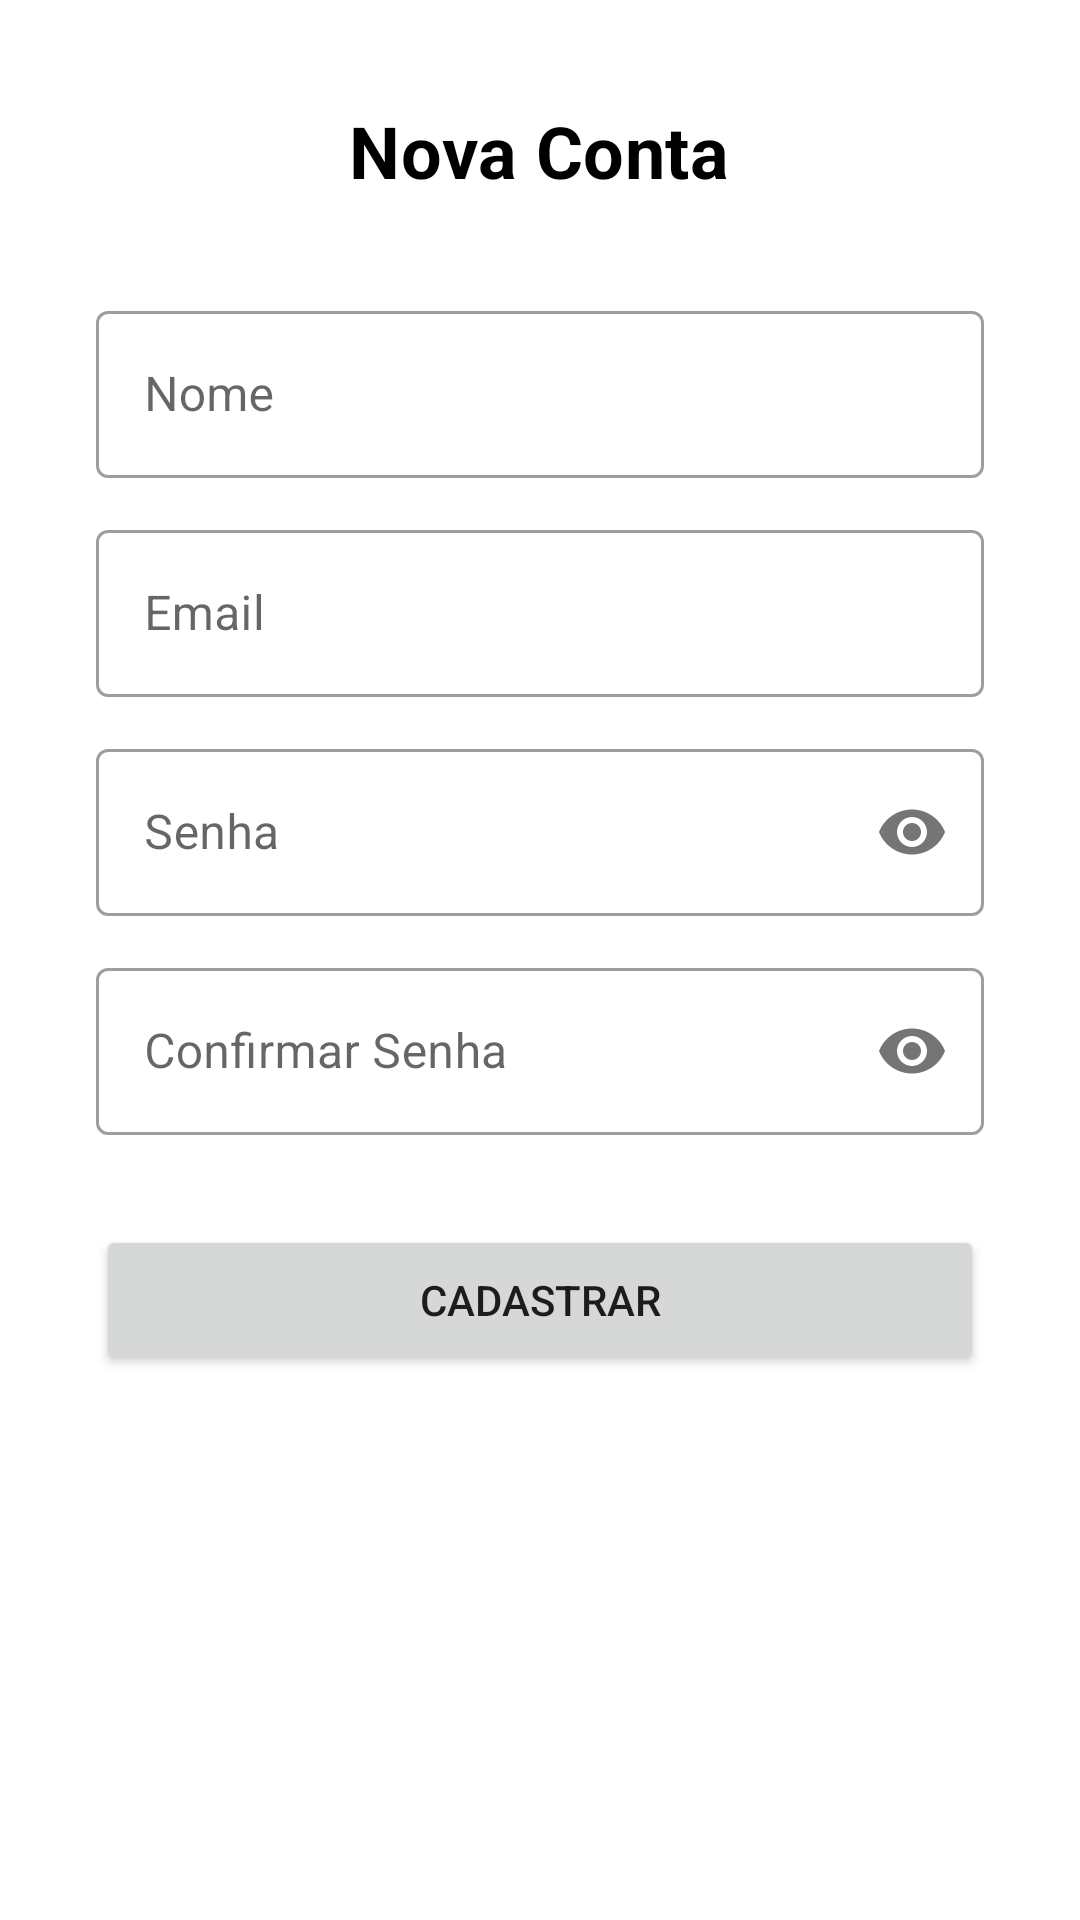

Here is an Android app screen rendered from its layout file. Give the layout XML and the strings, colors and styles it references.
<!-- AndroidManifest.xml: application theme Theme.RoyalApp -->
<!-- res/layout/cadastro_usuario.xml -->
<?xml version="1.0" encoding="utf-8"?>
<RelativeLayout xmlns:android="http://schemas.android.com/apk/res/android"
    xmlns:app="http://schemas.android.com/apk/res-auto"
    xmlns:tools="http://schemas.android.com/tools"
    android:layout_width="match_parent"
    android:layout_height="match_parent"
    tools:context=".activity.CadastroUsuarioActivity">





    <ScrollView
        android:layout_width="match_parent"
        android:layout_height="wrap_content"
        android:layout_alignParentEnd="true"
        android:layout_alignParentStart="true">

        <LinearLayout
            android:layout_width="match_parent"
            android:layout_height="wrap_content"
            android:orientation="vertical"
            android:paddingStart="32dp"
            android:paddingEnd="32dp">

            <TextView

                android:layout_width="wrap_content"
                android:layout_height="wrap_content"
                android:text="Nova Conta"
                android:textAppearance="@style/TextAppearance.MaterialComponents.Headline4"
                android:textSize="24dp"
                android:layout_gravity="center"
                android:textColor="@color/black"
                android:layout_marginTop="34dp"
                android:textStyle="bold"/>



            <com.google.android.material.textfield.TextInputLayout

                android:layout_width="match_parent"
                android:layout_height="wrap_content"
                android:hint="Nome"
                style="@style/Widget.MaterialComponents.TextInputLayout.OutlinedBox"
                android:layout_marginTop="32dp"
                app:endIconMode="clear_text">


                <EditText
                    android:id="@+id/txtNome"
                    android:layout_width="match_parent"
                    android:layout_height="wrap_content"
                    android:inputType="text"

                    android:drawablePadding="8dp"
                    />

            </com.google.android.material.textfield.TextInputLayout>


            <com.google.android.material.textfield.TextInputLayout

                android:layout_width="match_parent"
                android:layout_height="wrap_content"
                android:hint="Email"
                style="@style/Widget.MaterialComponents.TextInputLayout.OutlinedBox"
                android:layout_marginTop="12dp"
                app:endIconMode="clear_text">


                <EditText
                    android:id="@+id/txtEmail"
                    android:layout_width="match_parent"
                    android:layout_height="wrap_content"
                    android:inputType="textEmailAddress"

                    android:drawablePadding="8dp"
                    />

            </com.google.android.material.textfield.TextInputLayout>

            <com.google.android.material.textfield.TextInputLayout
                android:layout_width="match_parent"
                android:layout_height="wrap_content"
                android:hint="Senha"
                style="@style/Widget.MaterialComponents.TextInputLayout.OutlinedBox"
                android:layout_marginTop="12dp"
                app:passwordToggleEnabled="true" >

                <EditText

                    android:id="@+id/txtSenha"
                    android:layout_width="match_parent"
                    android:layout_height="wrap_content"
                    android:inputType="textPassword"

                    android:drawablePadding="8dp"

                    />

            </com.google.android.material.textfield.TextInputLayout>

            <com.google.android.material.textfield.TextInputLayout

                android:layout_width="match_parent"
                android:layout_height="wrap_content"
                android:hint="Confirmar Senha"
                style="@style/Widget.MaterialComponents.TextInputLayout.OutlinedBox"
                android:layout_marginTop="12dp"
                app:passwordToggleEnabled="true">

                <EditText
                    android:id="@+id/txtConfirmarSenha"
                    android:layout_width="match_parent"
                    android:layout_height="wrap_content"
                    android:inputType="textPassword"

                    android:drawablePadding="8dp"

                    />

            </com.google.android.material.textfield.TextInputLayout>

            <Button
                android:id="@+id/btnCadastrar"
                android:layout_width="match_parent"
                android:layout_height="50dp"
                android:text="Cadastrar"

                android:layout_marginTop="30dp"/>






            </LinearLayout>




    </ScrollView>



</RelativeLayout>
<!-- resources referenced by this layout -->
<resources>
  <color name="black">#FF000000</color>
  <style name="Theme.RoyalApp" parent="Theme.MaterialComponents.Light.DarkActionBar">
          
          <item name="android:windowAnimationStyle">@null</item>
          <item name="android:windowDisablePreview">true</item>
  
          <item name="colorPrimary">@color/corPrincipalEscura</item>
          <item name="colorPrimaryVariant">@color/corPrincipal</item>
          <item name="colorOnPrimary">@color/white</item>
          
          <item name="colorSecondary">@color/teal_200</item>
          <item name="colorSecondaryVariant">@color/teal_700</item>
          <item name="colorOnSecondary">@color/black</item>
          
          <item name="android:statusBarColor" tools:targetApi="l">?attr/colorPrimaryVariant</item>
          
      </style>
  <color name="corPrincipalEscura">#2A356A</color>
  <color name="corPrincipal">#334690</color>
  <color name="white">#FFFFFFFF</color>
  <color name="teal_200">#4D64B1</color>
  <color name="teal_700">#FF018786</color>
</resources>
